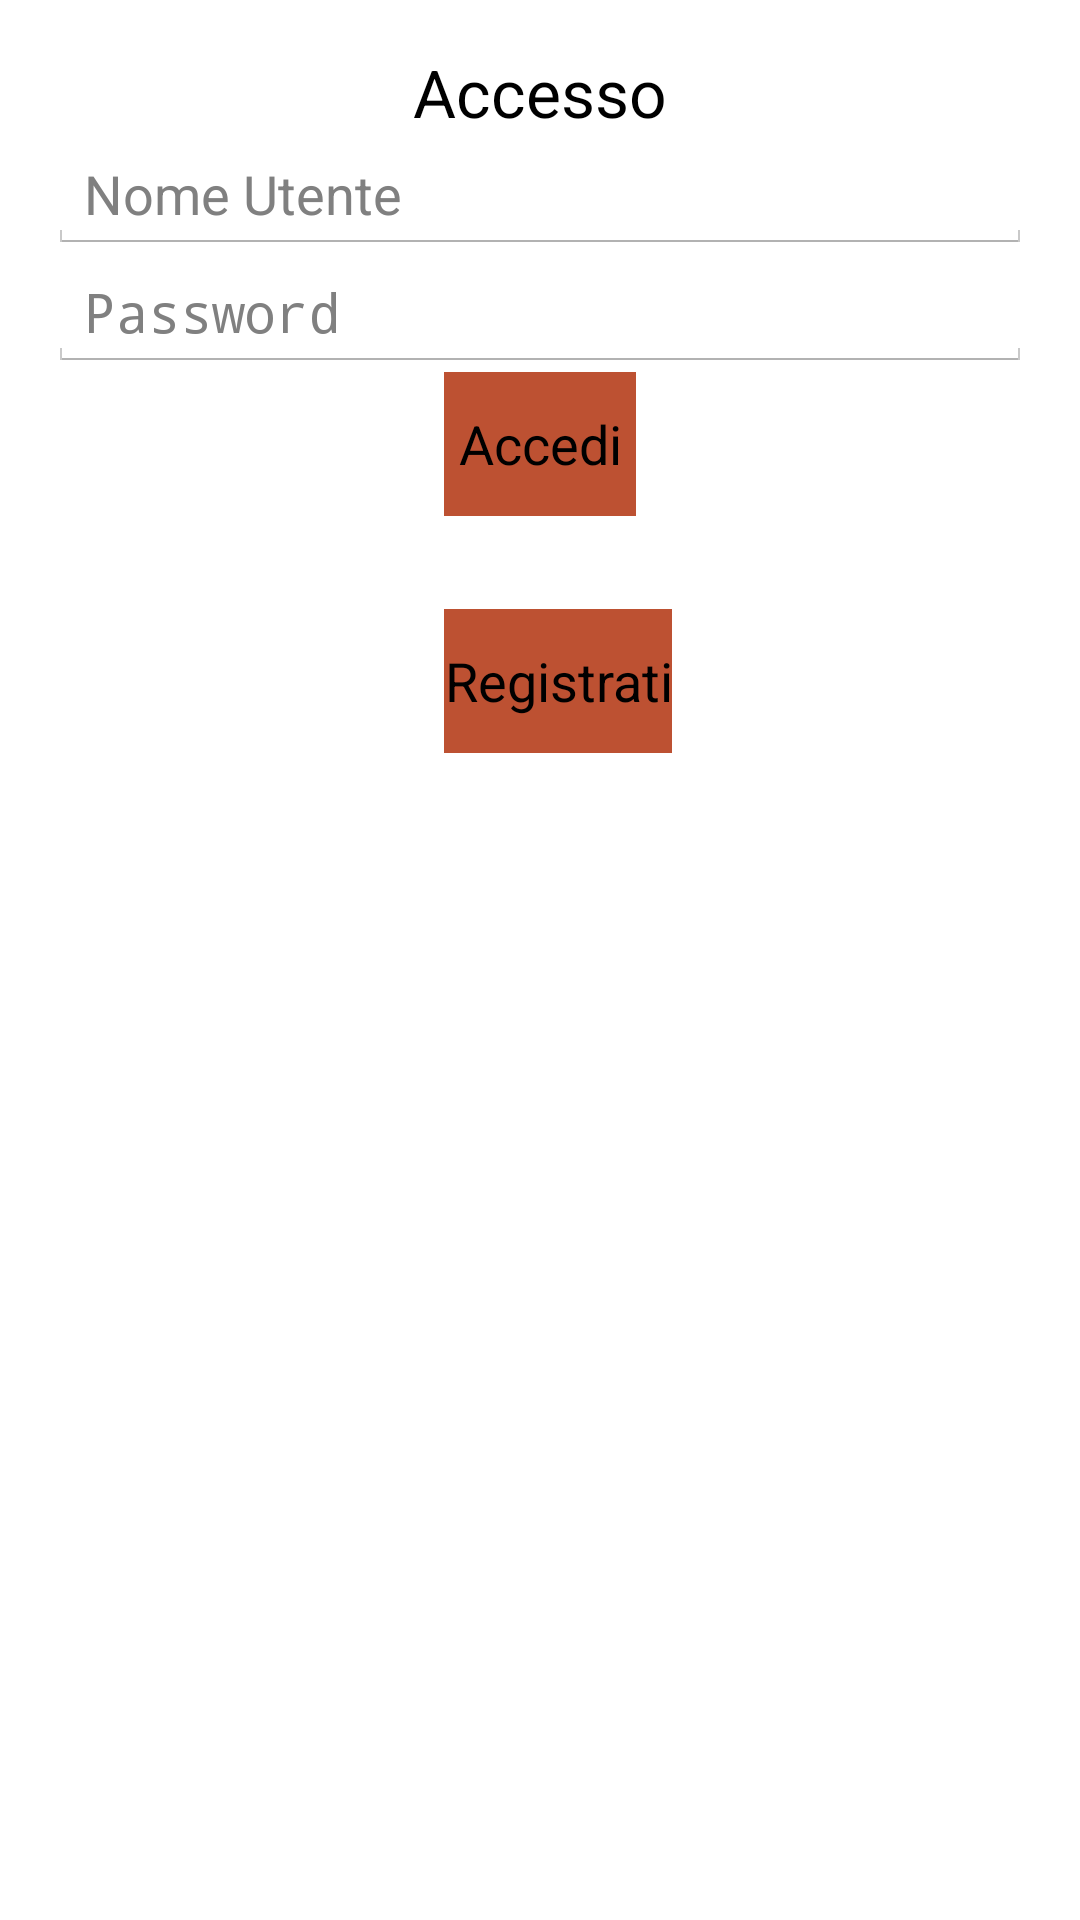

Here is an Android app screen rendered from its layout file. Give the layout XML and the strings, colors and styles it references.
<!-- AndroidManifest.xml: application theme android:Theme.Holo.Light.DarkActionBar -->
<!-- res/layout/activity_login.xml -->
<?xml version="1.0" encoding="utf-8"?>
<RelativeLayout xmlns:android="http://schemas.android.com/apk/res/android"
    xmlns:tools="http://schemas.android.com/tools"
    android:layout_width="match_parent"
    android:layout_height="match_parent"
    android:paddingBottom="@dimen/activity_vertical_margin"
    android:paddingLeft="@dimen/activity_horizontal_margin"
    android:paddingRight="@dimen/activity_horizontal_margin"
    android:paddingTop="@dimen/activity_vertical_margin"
    >

    <TextView
        android:layout_width="wrap_content"
        android:layout_height="wrap_content"
        android:textAppearance="?android:attr/textAppearanceLarge"
        android:text="Accesso"
        android:id="@+id/txtLogin"
        android:layout_alignParentTop="true"
        android:layout_centerHorizontal="true" />

    <EditText
        android:layout_width="wrap_content"
        android:layout_height="wrap_content"
        android:inputType="textPersonName"
        android:ems="10"
        android:id="@+id/TfUtente"
        android:layout_below="@+id/txtLogin"
        android:layout_alignParentRight="true"
        android:layout_alignParentEnd="true"
        android:layout_alignParentLeft="true"
        android:layout_alignParentStart="true"
        android:hint="Nome Utente" />

    <EditText
        android:layout_width="wrap_content"
        android:layout_height="wrap_content"
        android:inputType="textPassword"
        android:ems="10"
        android:id="@+id/TfPassword"
        android:layout_below="@+id/TfUtente"
        android:layout_alignParentLeft="true"
        android:layout_alignParentStart="true"
        android:layout_alignParentRight="true"
        android:layout_alignParentEnd="true"
        android:hint="Password" />

    <Button
        android:layout_width="wrap_content"
        android:layout_height="wrap_content"
        android:text="Accedi"
        android:background="#BD5132"
        android:layout_below="@+id/TfPassword"
        android:layout_centerHorizontal="true"
        android:id="@+id/btnAccedi" />

    <Button
        android:layout_width="wrap_content"
        android:layout_height="wrap_content"
        android:text="Registrati"
        android:background="#BD5132"
        android:id="@+id/btnRegistrati"
        android:layout_below="@+id/btnAccedi"
        android:layout_alignLeft="@+id/btnAccedi"
        android:layout_alignStart="@+id/btnAccedi"
        android:layout_marginTop="31dp" />
</RelativeLayout>
<!-- resources referenced by this layout -->
<resources>
  <dimen name="activity_horizontal_margin">16dp</dimen>
  <dimen name="activity_vertical_margin">16dp</dimen>
</resources>
